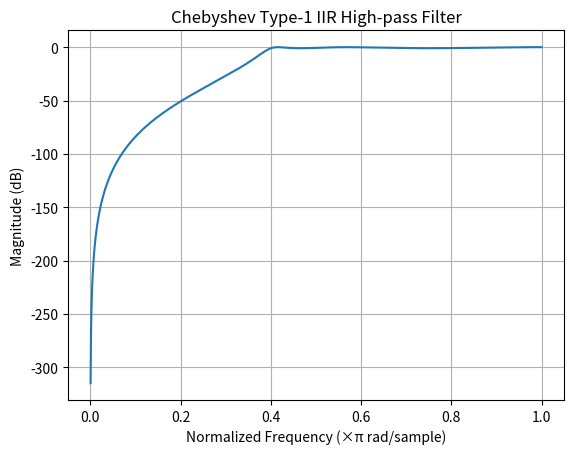

The script that saved this image:
import numpy as np
import matplotlib.pyplot as plt
from scipy.signal import cheby1, sosfilt, sosfreqz

# -------------------------------------------------------
# Filter Specifications (You can change these)
# -------------------------------------------------------
Rp = 1          # passband ripple (dB)
wp = 0.4        # passband edge (normalized: 1 = Nyquist)
ws = 0.2        # stopband edge (normalized)
As = 40         # stopband attenuation (dB)

# -------------------------------------------------------
# Step 1: Compute Minimum Filter Order
# -------------------------------------------------------
from scipy.signal import cheb1ord

N, Wn = cheb1ord(wp, ws, Rp, As)
print("Filter order N:", N)
print("Critical frequency Wn:", Wn)

# -------------------------------------------------------
# Step 2: Design Chebyshev Type-1 Highpass Filter
# -------------------------------------------------------
sos = cheby1(N, Rp, Wn, btype='highpass', output='sos')

print("\nSecond Order Sections:")
print(sos)

# -------------------------------------------------------
# Step 3: Frequency Response
# -------------------------------------------------------
w, h = sosfreqz(sos, worN=2000)

plt.plot(w/np.pi, 20*np.log10(abs(h)))
plt.title("Chebyshev Type-1 IIR High-pass Filter")
plt.xlabel("Normalized Frequency (×π rad/sample)")
plt.ylabel("Magnitude (dB)")
plt.grid(True)
plt.show()
